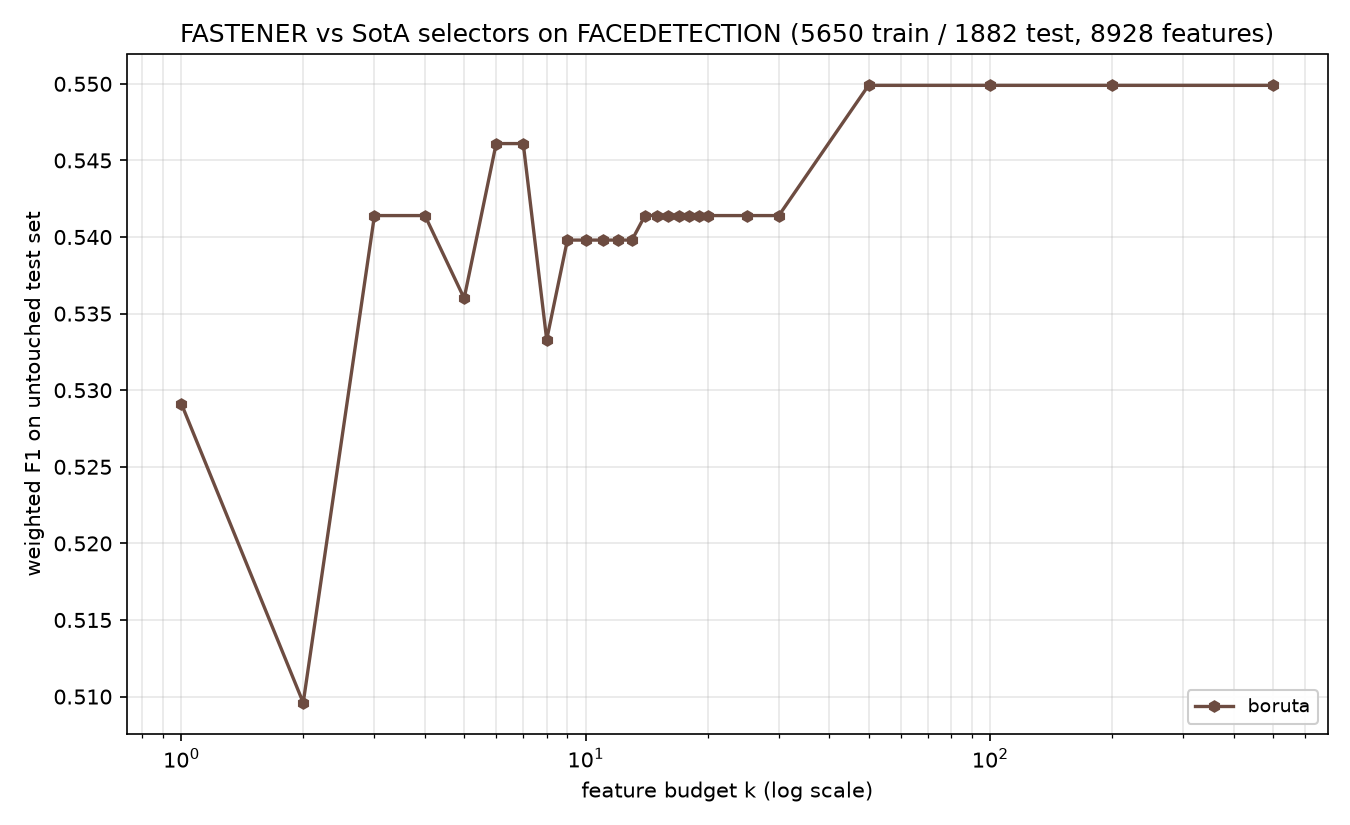

The file beside this chart, header and first rows:
method, algorithm_id, seed, budget_k, n_features_used, val_f1, test_f1, test_accuracy, test_balanced_accuracy
boruta, boruta@9fa04b7+b7e724d#0003, 1999, 1, 1, 0.5079, 0.5291, 0.5292, 0.5292
boruta, boruta@9fa04b7+b7e724d#0003, 1999, 2, 2, 0.5111, 0.5096, 0.5096, 0.5096
boruta, boruta@9fa04b7+b7e724d#0003, 1999, 3, 3, 0.5195, 0.5414, 0.5414, 0.5414
boruta, boruta@9fa04b7+b7e724d#0003, 1999, 4, 3, 0.5195, 0.5414, 0.5414, 0.5414
boruta, boruta@9fa04b7+b7e724d#0003, 1999, 5, 5, 0.5245, 0.536, 0.5361, 0.5361
boruta, boruta@9fa04b7+b7e724d#0003, 1999, 6, 6, 0.5383, 0.5461, 0.5462, 0.5462
boruta, boruta@9fa04b7+b7e724d#0003, 1999, 7, 6, 0.5383, 0.5461, 0.5462, 0.5462
boruta, boruta@9fa04b7+b7e724d#0003, 1999, 8, 8, 0.5418, 0.5333, 0.5335, 0.5335
boruta, boruta@9fa04b7+b7e724d#0003, 1999, 9, 9, 0.5486, 0.5398, 0.5399, 0.5399
boruta, boruta@9fa04b7+b7e724d#0003, 1999, 10, 9, 0.5486, 0.5398, 0.5399, 0.5399
boruta, boruta@9fa04b7+b7e724d#0003, 1999, 11, 9, 0.5486, 0.5398, 0.5399, 0.5399
boruta, boruta@9fa04b7+b7e724d#0003, 1999, 12, 9, 0.5486, 0.5398, 0.5399, 0.5399
boruta, boruta@9fa04b7+b7e724d#0003, 1999, 13, 9, 0.5486, 0.5398, 0.5399, 0.5399
boruta, boruta@9fa04b7+b7e724d#0003, 1999, 14, 14, 0.5529, 0.5414, 0.5414, 0.5414
boruta, boruta@9fa04b7+b7e724d#0003, 1999, 15, 14, 0.5529, 0.5414, 0.5414, 0.5414
boruta, boruta@9fa04b7+b7e724d#0003, 1999, 16, 14, 0.5529, 0.5414, 0.5414, 0.5414
boruta, boruta@9fa04b7+b7e724d#0003, 1999, 17, 14, 0.5529, 0.5414, 0.5414, 0.5414
boruta, boruta@9fa04b7+b7e724d#0003, 1999, 18, 14, 0.5529, 0.5414, 0.5414, 0.5414
boruta, boruta@9fa04b7+b7e724d#0003, 1999, 19, 14, 0.5529, 0.5414, 0.5414, 0.5414
boruta, boruta@9fa04b7+b7e724d#0003, 1999, 20, 14, 0.5529, 0.5414, 0.5414, 0.5414
boruta, boruta@9fa04b7+b7e724d#0003, 1999, 25, 14, 0.5529, 0.5414, 0.5414, 0.5414
boruta, boruta@9fa04b7+b7e724d#0003, 1999, 30, 14, 0.5529, 0.5414, 0.5414, 0.5414
boruta, boruta@9fa04b7+b7e724d#0003, 1999, 50, 50, 0.5696, 0.5499, 0.5499, 0.5499
boruta, boruta@9fa04b7+b7e724d#0003, 1999, 100, 50, 0.5696, 0.5499, 0.5499, 0.5499
boruta, boruta@9fa04b7+b7e724d#0003, 1999, 200, 50, 0.5696, 0.5499, 0.5499, 0.5499
boruta, boruta@9fa04b7+b7e724d#0003, 1999, 500, 50, 0.5696, 0.5499, 0.5499, 0.5499
